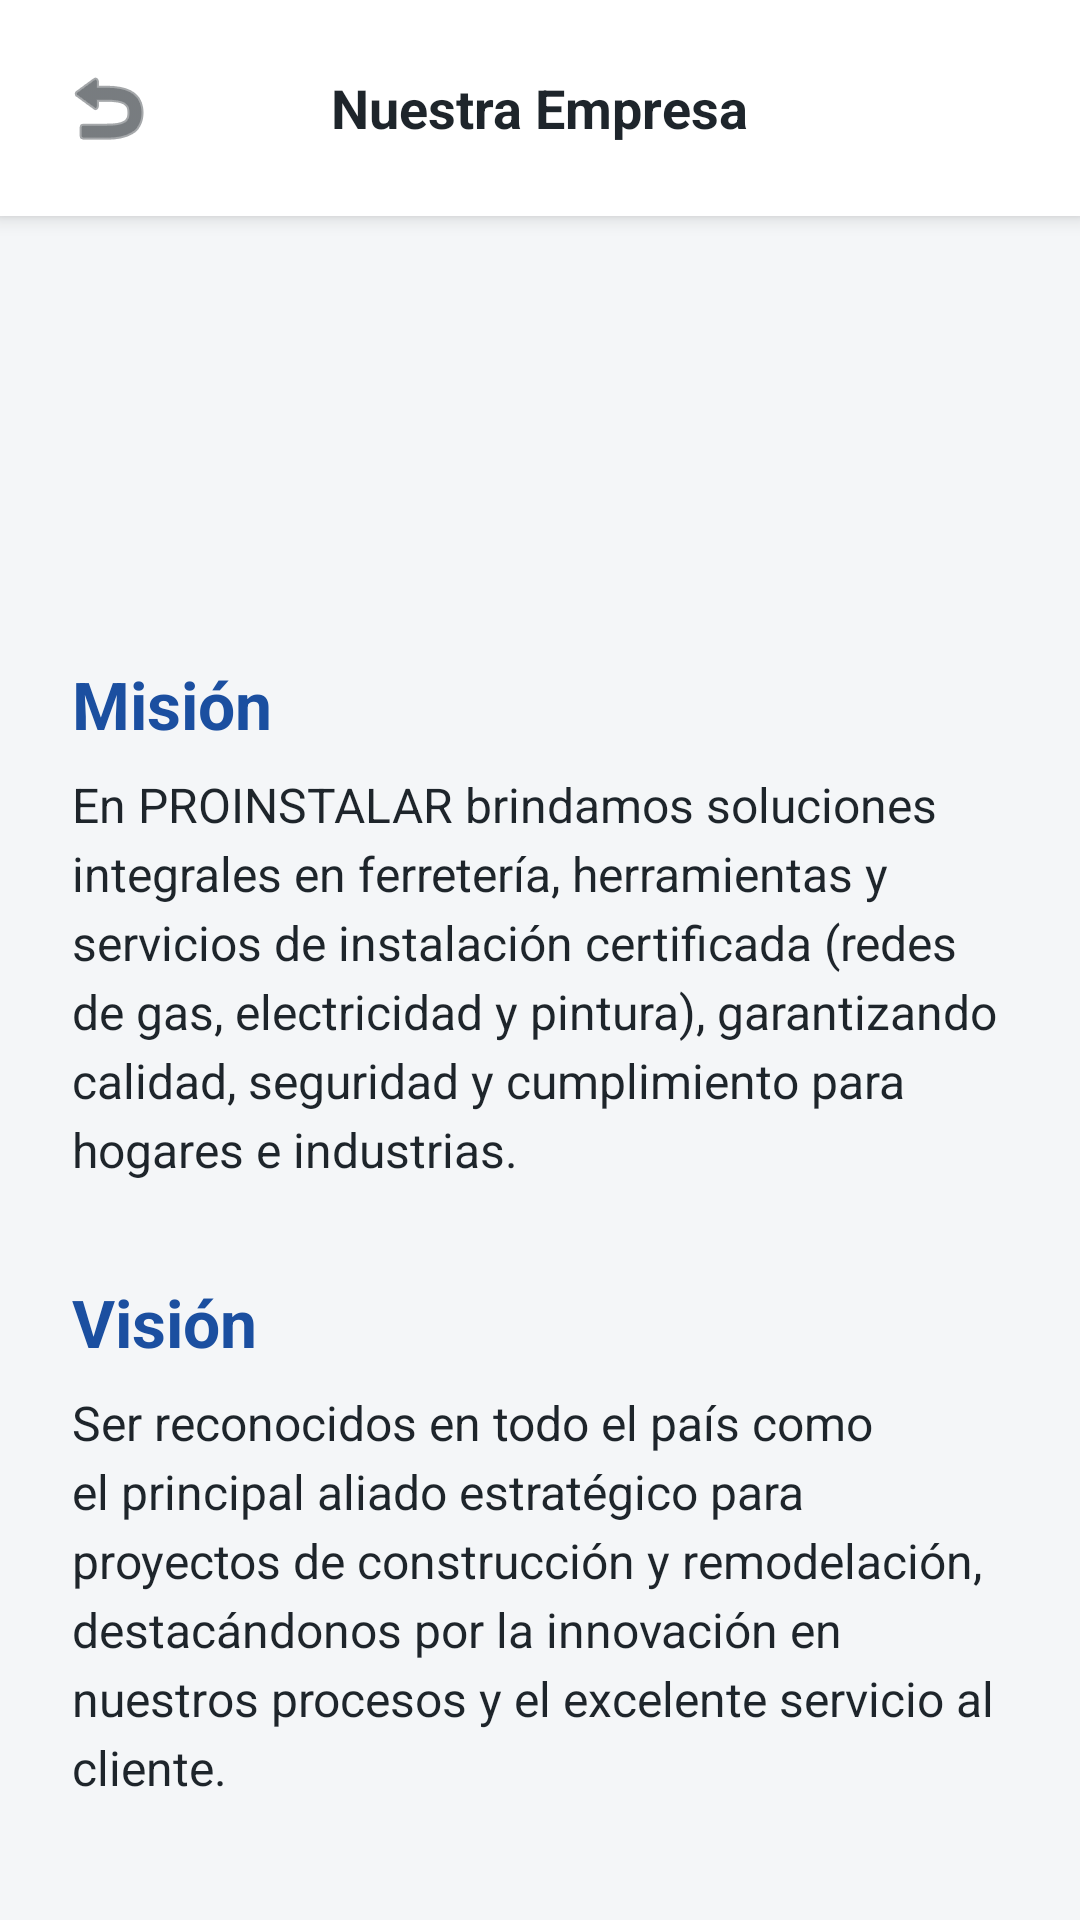

This screen was rendered from an Android layout file. Write that file and the resources it references.
<!-- AndroidManifest.xml: application theme Theme.ParcialKotlinApp -->
<!-- res/layout/activity_mision.xml -->
<?xml version="1.0" encoding="utf-8"?>
<LinearLayout xmlns:android="http://schemas.android.com/apk/res/android"
    xmlns:app="http://schemas.android.com/apk/res-auto"
    android:layout_width="match_parent"
    android:layout_height="match_parent"
    android:background="@color/proinstalar_bg_light"
    android:orientation="vertical">

    <RelativeLayout
        android:layout_width="match_parent"
        android:layout_height="wrap_content"
        android:padding="20dp"
        android:background="@color/proinstalar_white"
        android:elevation="4dp">

        <ImageButton
            android:id="@+id/btnVolverMision"
            android:layout_width="wrap_content"
            android:layout_height="wrap_content"
            android:layout_alignParentStart="true"
            android:layout_centerVertical="true"
            android:background="?attr/selectableItemBackgroundBorderless"
            android:src="@android:drawable/ic_menu_revert"
            app:tint="@color/proinstalar_dark_steel" />

        <TextView
            android:layout_width="wrap_content"
            android:layout_height="wrap_content"
            android:layout_centerInParent="true"
            android:text="Nuestra Empresa"
            android:textColor="@color/proinstalar_dark_steel"
            android:textSize="18sp"
            android:textStyle="bold" />
    </RelativeLayout>

    <ScrollView
        android:layout_width="match_parent"
        android:layout_height="match_parent"
        android:padding="24dp">
        
        <LinearLayout
            android:layout_width="match_parent"
            android:layout_height="wrap_content"
            android:orientation="vertical">

            <ImageView
                android:layout_width="100dp"
                android:layout_height="100dp"
                android:layout_gravity="center"
                android:layout_marginBottom="24dp"
                android:src="@drawable/logo_proinstalar"
                app:tint="@color/proinstalar_primary"/>

            <TextView
                android:layout_width="match_parent"
                android:layout_height="wrap_content"
                android:text="Misión"
                android:textColor="@color/proinstalar_primary"
                android:textSize="22sp"
                android:textStyle="bold"
                android:layout_marginBottom="8dp"/>

            <TextView
                android:layout_width="match_parent"
                android:layout_height="wrap_content"
                android:text="En PROINSTALAR brindamos soluciones integrales en ferretería, herramientas y servicios de instalación certificada (redes de gas, electricidad y pintura), garantizando calidad, seguridad y cumplimiento para hogares e industrias."
                android:textSize="16sp"
                android:textColor="@color/proinstalar_dark_steel"
                android:lineSpacingExtra="4dp"
                android:layout_marginBottom="32dp"/>

            <TextView
                android:layout_width="match_parent"
                android:layout_height="wrap_content"
                android:text="Visión"
                android:textColor="@color/proinstalar_primary"
                android:textSize="22sp"
                android:textStyle="bold"
                android:layout_marginBottom="8dp"/>

            <TextView
                android:layout_width="match_parent"
                android:layout_height="wrap_content"
                android:text="Ser reconocidos en todo el país como el principal aliado estratégico para proyectos de construcción y remodelación, destacándonos por la innovación en nuestros procesos y el excelente servicio al cliente."
                android:textSize="16sp"
                android:textColor="@color/proinstalar_dark_steel"
                android:lineSpacingExtra="4dp"/>
        </LinearLayout>
    </ScrollView>
</LinearLayout>
<!-- resources referenced by this layout -->
<resources>
  <color name="proinstalar_bg_light">#F4F6F8</color>
  <color name="proinstalar_dark_steel">#1E252B</color>
  <color name="proinstalar_primary">#1B4FA0</color>
  <color name="proinstalar_white">#FFFFFF</color>
  <style name="Theme.ParcialKotlinApp" parent="Theme.MaterialComponents.DayNight.NoActionBar">
          <item name="colorPrimary">@color/proinstalar_primary</item>
          <item name="colorPrimaryVariant">@color/proinstalar_primary_dark</item>
          <item name="colorOnPrimary">@color/proinstalar_white</item>
          <item name="android:statusBarColor">@color/proinstalar_dark_steel</item>
      </style>
  <color name="proinstalar_primary_dark">#123670</color>
</resources>
